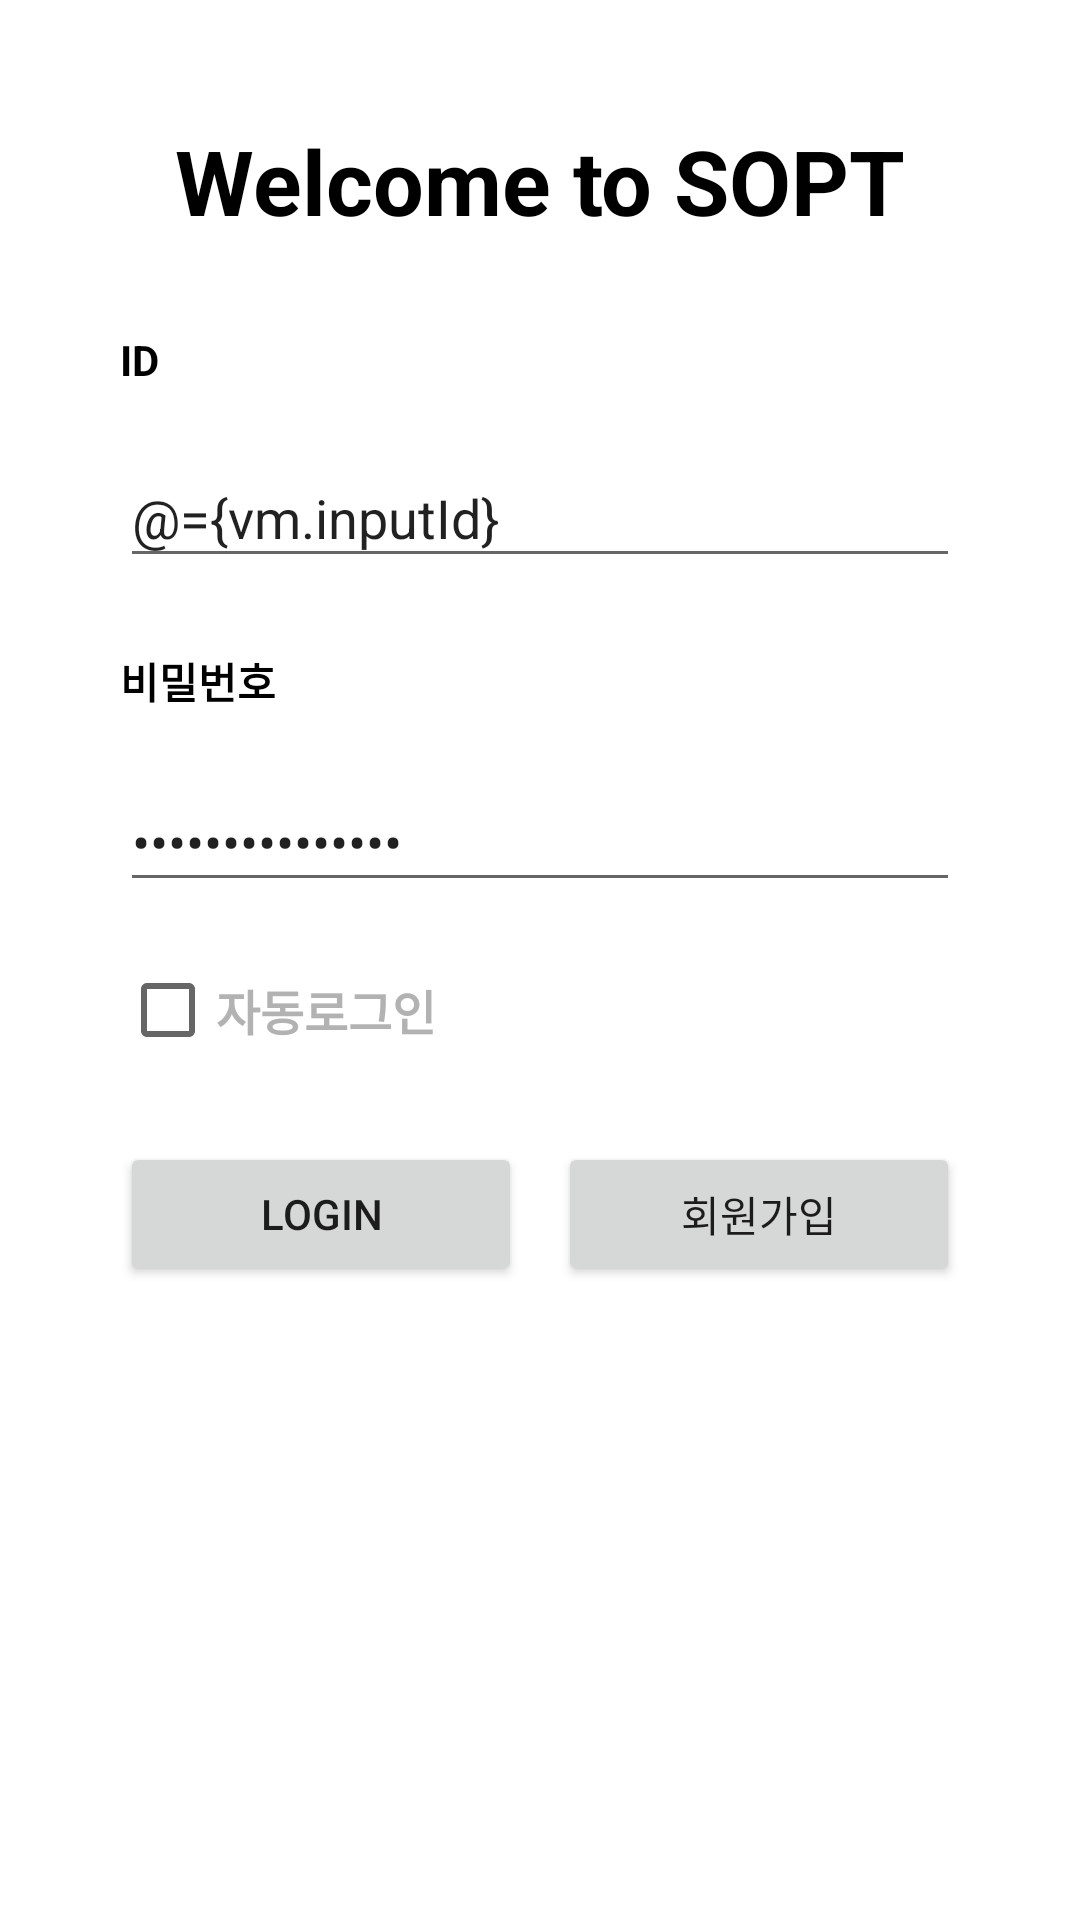

The Android layout XML behind this screen, and the referenced resources:
<!-- AndroidManifest.xml: application theme Theme.INSOPTAndroidPractice -->
<!-- res/layout/activity_sign_in.xml -->
<?xml version="1.0" encoding="utf-8"?>
<layout xmlns:android="http://schemas.android.com/apk/res/android"
    xmlns:app="http://schemas.android.com/apk/res-auto"
    xmlns:tools="http://schemas.android.com/tools">

    <data>

        <variable
            name="vm"
            type="org.sopt.sample.presentation.login.SignInViewModel" />

    </data>

    <androidx.constraintlayout.widget.ConstraintLayout
        android:layout_width="match_parent"
        android:layout_height="match_parent"
        tools:context=".presentation.login.SignInActivity">

        <TextView
            android:id="@+id/tv_sign_in_title"
            android:layout_width="wrap_content"
            android:layout_height="wrap_content"
            android:layout_marginTop="40dp"
            android:text="@string/sign_in_title"
            android:textColor="@color/black"
            android:textSize="30sp"
            android:textStyle="bold"
            app:layout_constraintEnd_toEndOf="parent"
            app:layout_constraintStart_toStartOf="parent"
            app:layout_constraintTop_toTopOf="parent" />

        <TextView
            android:id="@+id/tv_sign_in_id"
            android:layout_width="wrap_content"
            android:layout_height="wrap_content"
            android:layout_marginStart="40dp"
            android:layout_marginTop="30dp"
            android:text="@string/id"
            android:textColor="@color/black"
            android:textStyle="bold"
            app:layout_constraintStart_toStartOf="parent"
            app:layout_constraintTop_toBottomOf="@id/tv_sign_in_title" />

        <EditText
            android:id="@+id/et_sign_in_id"
            android:layout_width="match_parent"
            android:layout_height="wrap_content"
            android:layout_marginHorizontal="40dp"
            android:layout_marginTop="20dp"
            android:hint="@string/sign_in_id_hint"
            android:inputType="text"
            android:text="@={vm.inputId}"
            app:layout_constraintTop_toBottomOf="@id/tv_sign_in_id" />

        <TextView
            android:id="@+id/tv_sign_in_pwd"
            android:layout_width="wrap_content"
            android:layout_height="wrap_content"
            android:layout_marginStart="40dp"
            android:layout_marginTop="24dp"
            android:text="@string/pwd"
            android:textColor="@color/black"
            android:textStyle="bold"
            app:layout_constraintStart_toStartOf="parent"
            app:layout_constraintTop_toBottomOf="@id/et_sign_in_id" />

        <EditText
            android:id="@+id/et_sign_in_pwd"
            android:layout_width="match_parent"
            android:layout_height="wrap_content"
            android:layout_marginHorizontal="40dp"
            android:layout_marginTop="20dp"
            android:hint="@string/sign_in_pwd_hint"
            android:inputType="textPassword"
            android:text="@={vm.inputPwd}"
            app:layout_constraintTop_toBottomOf="@id/tv_sign_in_pwd" />

        <CheckBox
            android:id="@+id/cb_auto_login"
            android:layout_width="wrap_content"
            android:layout_height="wrap_content"
            android:layout_marginStart="40dp"
            android:layout_marginTop="12dp"
            android:checked="@={vm.isAutoLogin}"
            android:text="@string/auto_login"
            android:textColor="@color/gray"
            android:textSize="16sp"
            android:textStyle="bold"
            app:layout_constraintStart_toStartOf="parent"
            app:layout_constraintTop_toBottomOf="@id/et_sign_in_pwd" />

        <androidx.constraintlayout.helper.widget.Flow
            android:layout_width="match_parent"
            android:layout_height="wrap_content"
            android:layout_marginHorizontal="40dp"
            android:layout_marginTop="20dp"
            android:orientation="horizontal"
            app:constraint_referenced_ids="btn_login,btn_sign_up"
            app:flow_horizontalGap="12dp"
            app:flow_horizontalStyle="packed"
            app:layout_constraintTop_toBottomOf="@id/cb_auto_login" />

        <Button
            android:id="@+id/btn_login"
            android:layout_width="0dp"
            android:layout_height="wrap_content"
            android:enabled="@{vm.inputId.length() > 0 &amp;&amp; vm.inputPwd.length() > 0}"
            android:onClick="@{()->vm.loginOnClick()}"
            android:text="@string/login"
            app:layout_constraintHorizontal_chainStyle="packed"
            app:layout_constraintStart_toEndOf="@id/btn_sign_up" />

        <Button
            android:id="@+id/btn_sign_up"
            android:layout_width="0dp"
            android:layout_height="wrap_content"
            android:text="@string/sign_up" />

    </androidx.constraintlayout.widget.ConstraintLayout>
</layout>
<!-- resources referenced by this layout -->
<resources>
  <color name="black">#FF000000</color>
  <color name="gray">#B2B2B2</color>
  <string name="auto_login">자동로그인</string>
  <string name="id">ID</string>
  <string name="login">Login</string>
  <string name="pwd">비밀번호</string>
  <string name="sign_in_id_hint">아이디를 입력하세요.</string>
  <string name="sign_in_pwd_hint">비밀번호를 입력하세요.</string>
  <string name="sign_in_title">Welcome to SOPT</string>
  <string name="sign_up">회원가입</string>
  <style name="Theme.INSOPTAndroidPractice" parent="Theme.MaterialComponents.DayNight.NoActionBar">
          
          <item name="colorPrimary">@color/black</item>
          <item name="colorPrimaryVariant">@color/gray</item>
          <item name="colorOnPrimary">@color/white</item>
          
          <item name="colorSecondary">@color/gray</item>
          <item name="colorSecondaryVariant">@color/black</item>
          <item name="colorOnSecondary">@color/black</item>
          
          <item name="android:statusBarColor">?attr/colorPrimaryVariant</item>
          
      </style>
  <color name="white">#FFFFFFFF</color>
</resources>
